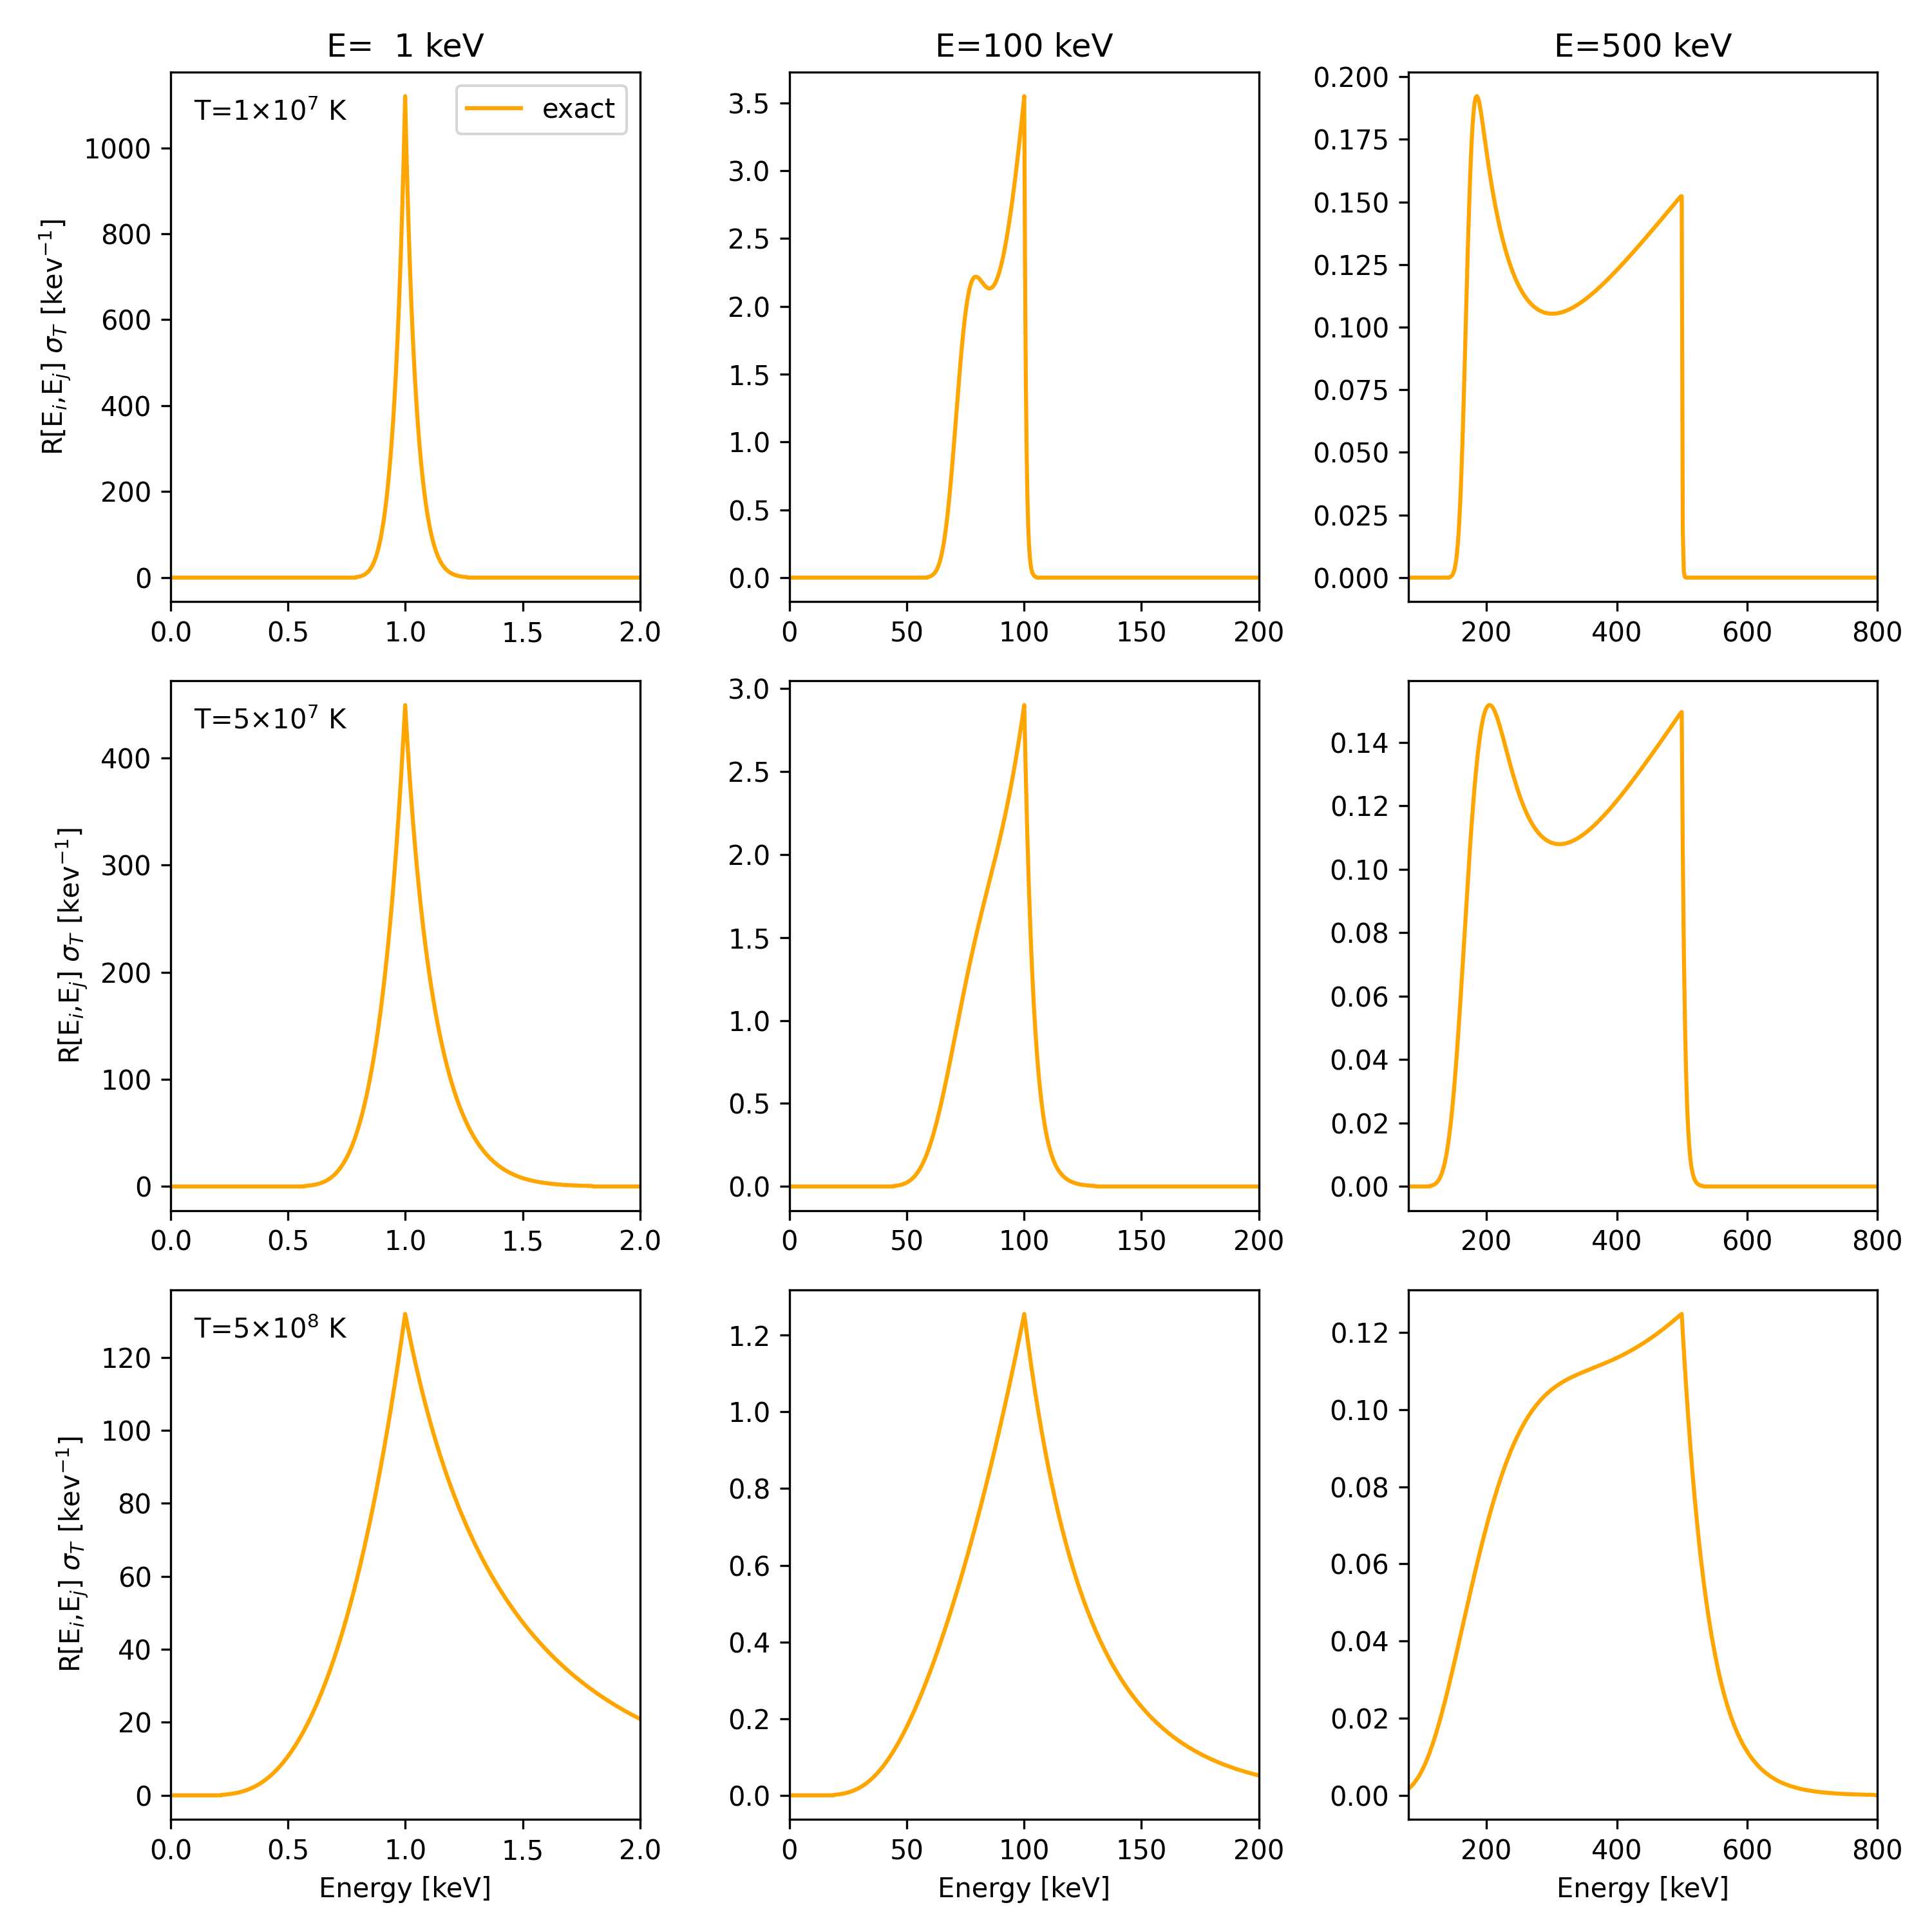

This figure's Python source:
import numpy as np
import matplotlib.pyplot as plt
import pandas as pd
import os


def read(path):
    df=pd.read_csv(path,header=None,sep='\s+')
    ener = pd.to_numeric(df[0],errors='coerce')
    kenrl = pd.to_numeric(df[1],errors='coerce')
    return ener,kenrl


# Thomson cross section
sigma_t = 6.6524587321e-25

# dir 
path = '../debug'

test_enregy = [1,100,500]
test_temper = [1e7,5e7,5e8]

lim = [(0,2),(0,200),(80,800)]

fig,ax = plt.subplots(3,3,figsize=(10,10))

for j,energy in enumerate(test_enregy):
    for i,temper in enumerate(test_temper):

        # exact kernel
        file_name_exact = f'k_{energy:.3f}keV_{np.log10(temper):.3f}kernel_exact5000.dat'

        # gaus kernel
        # file_name_gaus = f'k_{energy:.3f}keV_{np.log10(temper):.3f}gaus.dat'

        # read data
        # ener,gaus = read(os.path.join(path,file_name_gaus))
        ener,exact = read(os.path.join(path,file_name_exact))

        breakpoint()
        # plot
        # ax[i,j].plot(ener/1e3,gaus/sigma_t*1e5,linestyle='--',color='red',label='gaus')
        ax[i,j].plot(ener/1e3,exact/sigma_t*1e5,color='orange',label='exact')

        ax[i,j].set_xlim(lim[j])
    
        if i==0 and j==0:
            ax[i,j].legend()
        
        if i==2:
            ax[i,j].set_xlabel('Energy [keV]')
        
        if j==0:
            ax[i,j].set_ylabel(r'R[E$_i$,E$_j$] $\sigma_T$ [kev$^{-1}$]')

        if i==0:
            ax[i,j].set_title(f'E={energy:3.0f} keV')
        if j==0:
            ax[i,j].text(0.05,0.95,f'T={temper:.0e}'.replace('e+0', r'$\times 10^').replace('e+', r'$\times 10^').replace('e-', r'$\times 10^{-') + '}$ K',transform=ax[i,j].transAxes,ha='left',va='top')



plt.tight_layout()
plt.savefig('test_kernel.png',dpi=300)
        









